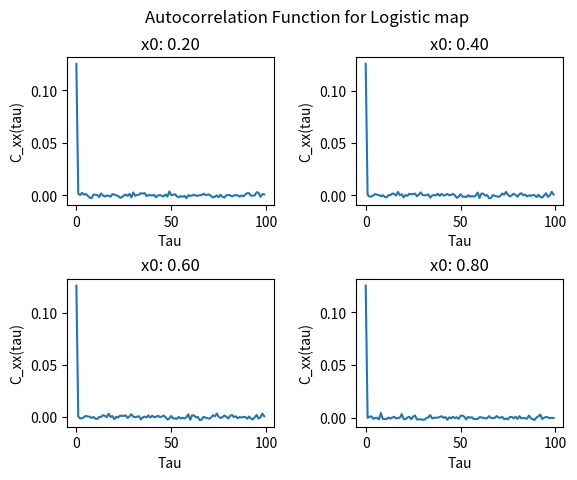

Generate this figure with matplotlib:
#autocorrelation function for logistic map

import numpy as np
import matplotlib.pyplot as plt

T=int(1e4)

#logistic map
def f(y):
	return 4*y*(1-y)

#defining autocorrelation function
def autoC(t,x0):
	x=[x0]
	for i in range(T):
		x.append(f(x[len(x)-1]))
	xbar=np.mean(x)
	cxx=0.0
	for i in range(T-t):
		cxx+=(x[i]-xbar)*(x[i+t]-xbar)
	return cxx/T


#loop over axes in subplot, plotting autocorrelation function
fig,ax=plt.subplots(2,2)
plt.subplots_adjust(wspace=0.4,hspace=0.5)
x0Val=[[0.2,0.4],[0.6,0.8]]
for xAx in range(2):
	for yAx in range(2):
		C=[]
		x0=x0Val[xAx][yAx]
		for j in range(100):
			C.append([j,autoC(j,x0)])
		axCur=ax[xAx][yAx]
		C=np.array(C)
		print('t0 | x0:\t',x0,'\t| Cxx(0):\t',C[0][1])
		axCur.plot(C[:,0],C[:,1])
		axCur.set_title('x0: %.2f'%x0)
		axCur.set_xlabel('Tau')
		axCur.set_ylabel('C_xx(tau)')
fig.suptitle('Autocorrelation Function for Logistic map')
plt.show()